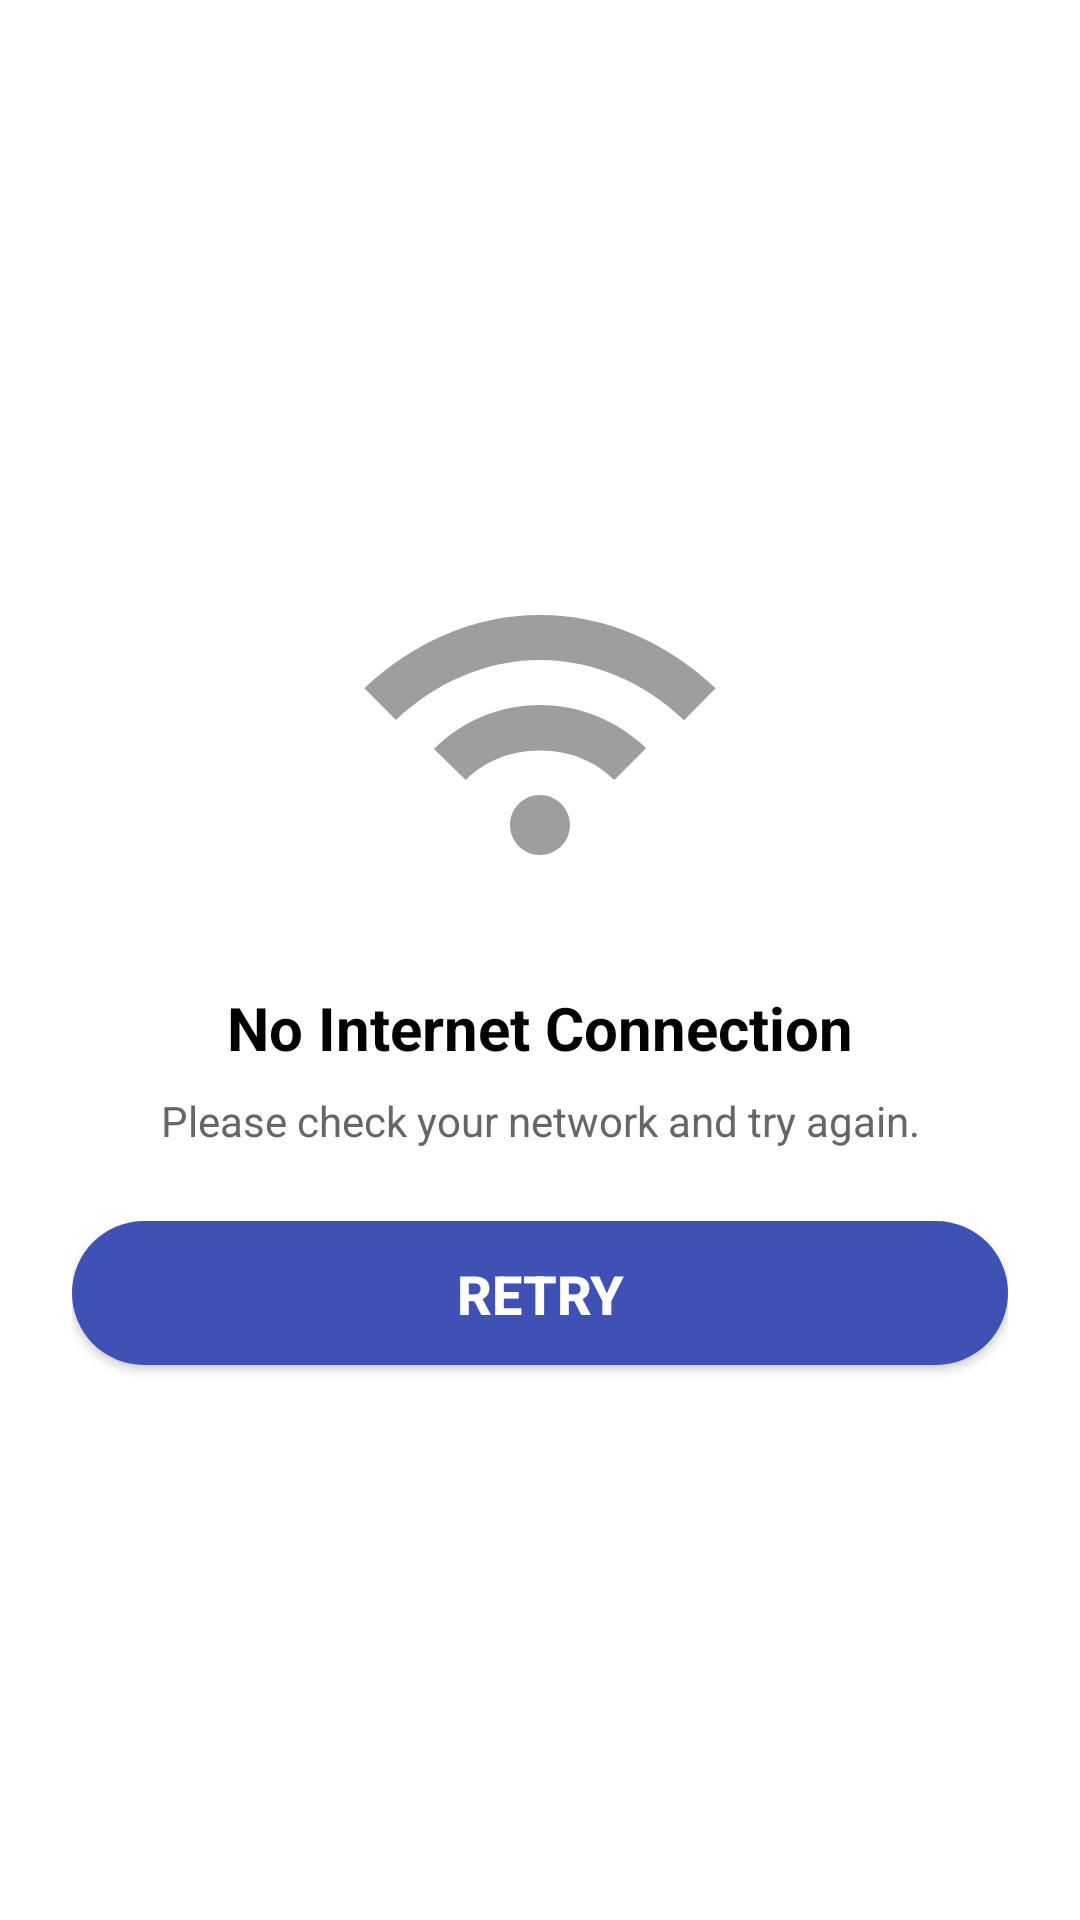

The Android layout XML behind this screen, and the referenced resources:
<!-- AndroidManifest.xml: fallback theme Theme.MaterialComponents.DayNight.NoActionBar -->
<!-- res/layout/layout_offline.xml -->
<?xml version="1.0" encoding="utf-8"?>

<LinearLayout xmlns:android="http://schemas.android.com/apk/res/android"
    android:id="@+id/offlineRoot"
    android:layout_width="match_parent"
    android:layout_height="match_parent"
    android:background="@android:color/white"
    android:gravity="center"
    android:orientation="vertical"
    android:padding="24dp">

    <ImageView
        android:id="@+id/imgOffline"
        android:layout_width="120dp"
        android:layout_height="120dp"
        android:layout_marginBottom="24dp"
        android:contentDescription="No Internet"
        android:src="@drawable/ic_no_internet" />

    <TextView
        android:id="@+id/txtTitle"
        android:layout_width="wrap_content"
        android:layout_height="wrap_content"
        android:layout_marginBottom="8dp"
        android:text="No Internet Connection"
        android:textColor="@android:color/black"
        android:textSize="20sp"
        android:textStyle="bold" />

    <TextView
        android:id="@+id/txtSubtitle"
        android:layout_width="wrap_content"
        android:layout_height="wrap_content"
        android:layout_marginBottom="24dp"
        android:gravity="center"
        android:text="Please check your network and try again."
        android:textColor="#666666"
        android:textSize="14sp" />

    <Button
        android:id="@+id/btnRetry"
        android:layout_width="match_parent"
        android:layout_height="48dp"
        android:background="@drawable/bg_button_primary"
        android:paddingStart="32dp"
        android:paddingEnd="32dp"
        android:text="Retry"
        android:textColor="@android:color/white"
        android:textSize="18sp"
        android:textStyle="bold" />


</LinearLayout>
<!-- resources referenced by this layout -->
<resources>
  <!-- drawable bg_button_primary (drawable) -->
  <?xml version="1.0" encoding="utf-8"?>
  
  <shape xmlns:android="http://schemas.android.com/apk/res/android"
      android:shape="rectangle">
  
      <solid android:color="#3F51B5" />
  
      <corners android:radius="24dp" />
  
      <padding
          android:bottom="12dp"
          android:left="16dp"
          android:right="16dp"
          android:top="12dp" />
  
  </shape>
  <!-- drawable ic_no_internet (drawable) -->
  <?xml version="1.0" encoding="utf-8"?>
  
  <vector xmlns:android="http://schemas.android.com/apk/res/android"
      android:width="120dp"
      android:height="120dp"
      android:viewportWidth="24"
      android:viewportHeight="24">
  
      <path
          android:fillColor="#9E9E9E"
          android:pathData="M12,4C7.58,4 3.53,5.83 0.29,8.88L2.4,11C4.96,8.58 8.31,7 12,7c3.69,0 7.04,1.58 9.6,4.01l2.11,-2.12C20.47,5.83 16.42,4 12,4zM12,10c-2.76,0 -5.26,1.12 -7.07,2.93L7.05,15c1.22,-1.22 2.91,-1.97 4.95,-1.97 2.04,0 3.73,0.75 4.95,1.97l2.12,-2.12C17.26,11.12 14.76,10 12,10zM12,16c-1.1,0 -2,0.9 -2,2s0.9,2 2,2 2,-0.9 2,-2 -0.9,-2 -2,-2z" />
  </vector>
</resources>
